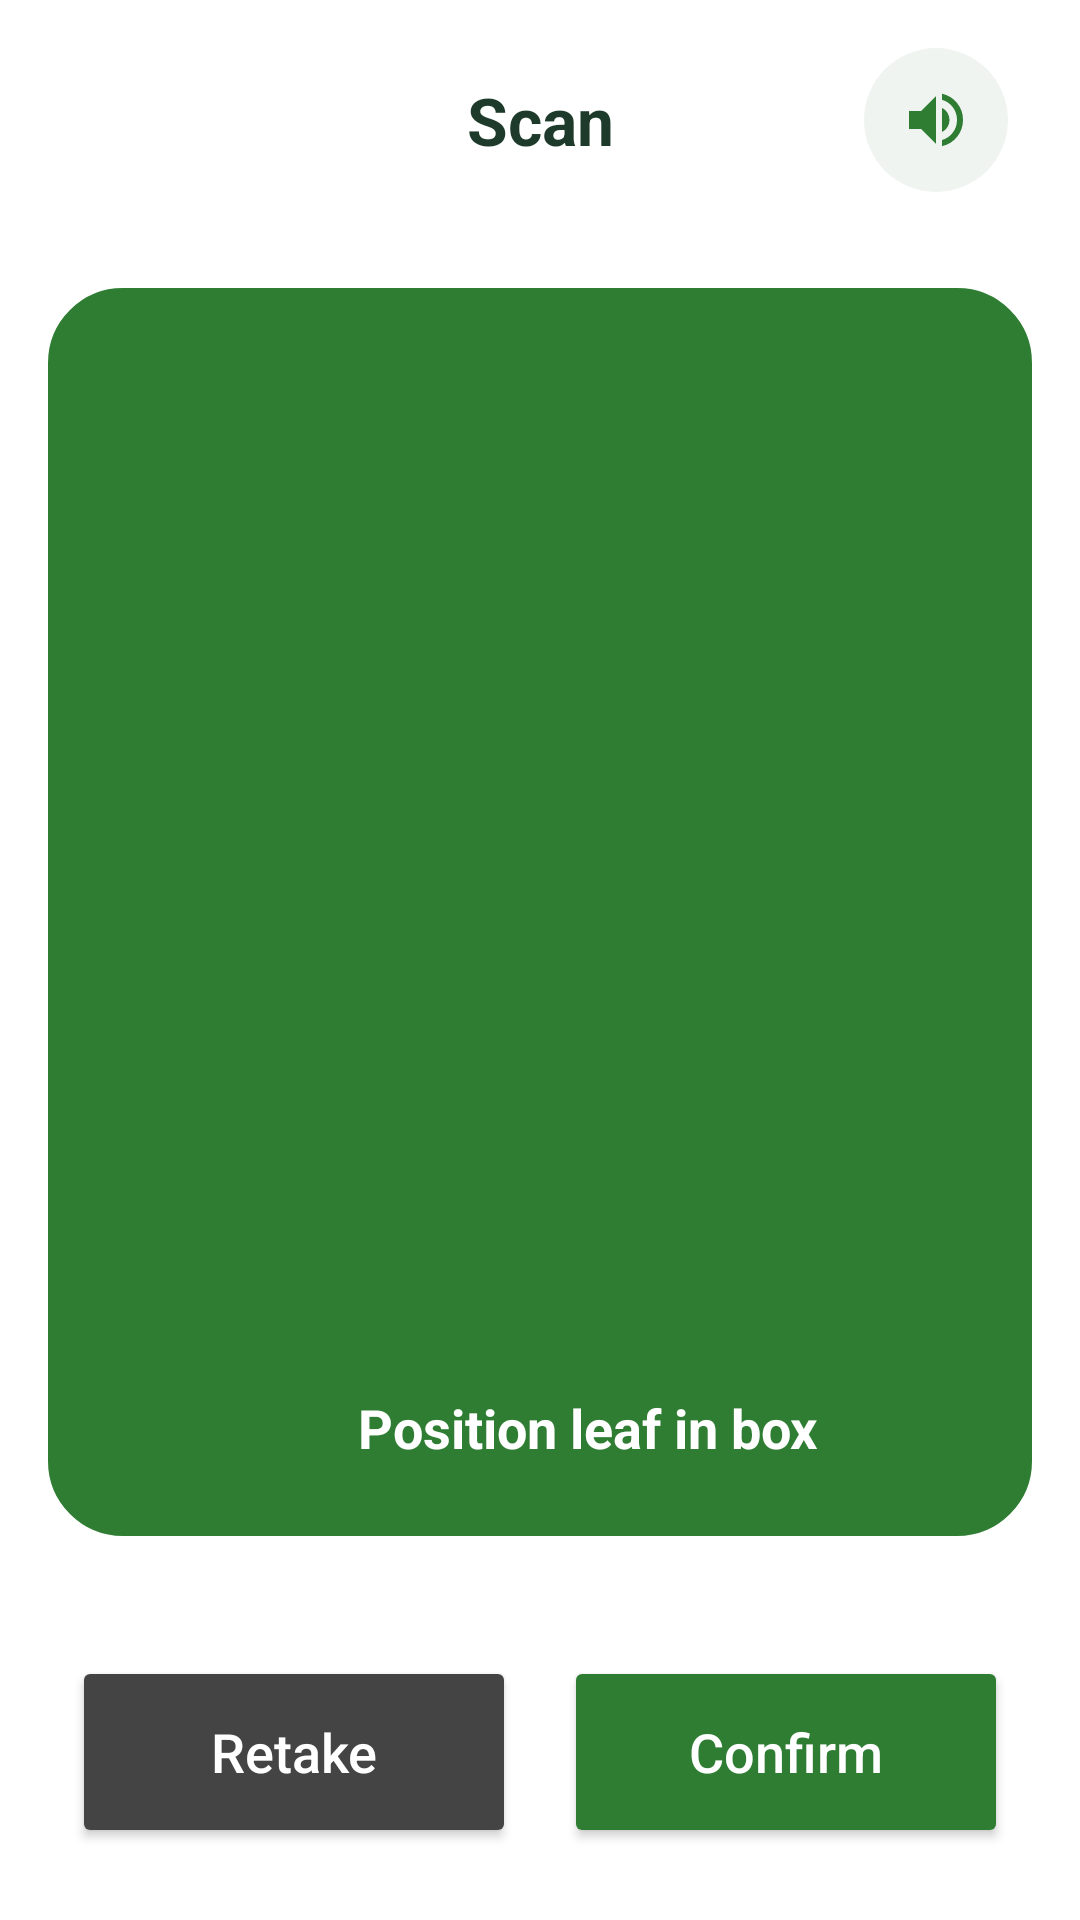

This screen was rendered from an Android layout file. Write that file and the resources it references.
<!-- AndroidManifest.xml: application theme Theme.Sabzazaar -->
<!-- res/layout/activity_scan_preview.xml -->
<?xml version="1.0" encoding="utf-8"?>
<RelativeLayout xmlns:android="http://schemas.android.com/apk/res/android"
    xmlns:app="http://schemas.android.com/apk/res-auto"
    android:layout_width="match_parent"
    android:layout_height="match_parent"
    android:background="@color/white">

    
    <RelativeLayout
        android:id="@+id/rlHeader"
        android:layout_width="match_parent"
        android:layout_height="wrap_content"
        android:paddingStart="24dp"
        android:paddingEnd="24dp"
        android:paddingTop="16dp"
        android:paddingBottom="16dp">

        <ImageButton
            android:id="@+id/btnBack"
            android:layout_width="48dp"
            android:layout_height="48dp"
            android:background="?attr/selectableItemBackgroundBorderless"
            android:contentDescription="@string/back"
            android:src="@drawable/ic_arrow_back"
            app:tint="@color/green" />

        <TextView
            android:layout_width="wrap_content"
            android:layout_height="wrap_content"
            android:layout_centerInParent="true"
            android:layout_toStartOf="@+id/btnListen"
            android:layout_toEndOf="@+id/btnBack"
            android:gravity="center"
            android:text="@string/title_scan"
            android:textColor="@color/text_primary"
            android:textSize="22sp"
            android:textStyle="bold" />

        <ImageButton
            android:id="@+id/btnListen"
            android:layout_width="48dp"
            android:layout_height="48dp"
            android:layout_alignParentEnd="true"
            android:background="@drawable/bg_circle_light"
            android:contentDescription="@string/content_desc_listen"
            android:src="@drawable/ic_volume_up"
            app:tint="@color/green" />
    </RelativeLayout>

    
    <FrameLayout
        android:layout_width="match_parent"
        android:layout_height="match_parent"
        android:layout_above="@+id/llBottomControls"
        android:layout_below="@id/rlHeader"
        android:layout_margin="16dp"
        android:background="@drawable/bg_permission_card"
        android:backgroundTint="@color/green">

        <ImageView
            android:id="@+id/ivPreview"
            android:layout_width="match_parent"
            android:layout_height="match_parent"
            android:scaleType="centerCrop"
            android:src="@drawable/ic_leaf" />

        <LinearLayout
            android:layout_width="wrap_content"
            android:layout_height="wrap_content"
            android:layout_gravity="center_horizontal|bottom"
            android:layout_marginBottom="24dp"
            android:gravity="center_vertical"
            android:orientation="horizontal">

            <ImageView
                android:layout_width="24dp"
                android:layout_height="24dp"
                android:src="@drawable/ic_eye"
                app:tint="@color/white" />

            <TextView
                android:layout_width="wrap_content"
                android:layout_height="wrap_content"
                android:layout_marginStart="8dp"
                android:text="@string/position_leaf_hint"
                android:textColor="@color/white"
                android:textSize="18sp"
                android:textStyle="bold" />
        </LinearLayout>

        <View
            android:id="@+id/scanningLine"
            android:layout_width="match_parent"
            android:layout_height="4dp"
            android:background="@color/green"
            android:visibility="gone" />

    </FrameLayout>

    
    <LinearLayout
        android:id="@+id/llBottomControls"
        android:layout_width="match_parent"
        android:layout_height="wrap_content"
        android:layout_alignParentBottom="true"
        android:orientation="horizontal"
        android:padding="24dp"
        android:weightSum="2">

        <Button
            android:id="@+id/btnRetake"
            android:layout_width="0dp"
            android:layout_height="64dp"
            android:layout_weight="1"
            android:layout_marginEnd="8dp"
            android:backgroundTint="#444444"
            android:text="@string/retake"
            android:textAllCaps="false"
            android:textColor="@color/white"
            android:textSize="18sp"
            app:cornerRadius="32dp" />

        <Button
            android:id="@+id/btnConfirm"
            android:layout_width="0dp"
            android:layout_height="64dp"
            android:layout_weight="1"
            android:layout_marginStart="8dp"
            android:backgroundTint="@color/green"
            android:text="@string/confirm"
            android:textAllCaps="false"
            android:textColor="@color/white"
            android:textSize="18sp"
            app:cornerRadius="32dp" />
    </LinearLayout>

</RelativeLayout>
<!-- resources referenced by this layout -->
<resources>
  <color name="green">#2e7d32</color>
  <color name="text_primary">#1e3a2a</color>
  <color name="white">#FFFFFFFF</color>
  <!-- drawable bg_circle_light (drawable) -->
  <?xml version="1.0" encoding="utf-8"?>
  <shape xmlns:android="http://schemas.android.com/apk/res/android">
      <solid android:color="#f0f4f0"/>
      <corners android:radius="50dp"/>
  </shape>
  <!-- drawable bg_permission_card (drawable) -->
  <?xml version="1.0" encoding="utf-8"?>
  <shape xmlns:android="http://schemas.android.com/apk/res/android">
      <solid android:color="#f5f9f5"/>
      <corners android:radius="24dp"/>
      <stroke
          android:width="2dp"
          android:color="#c8e0c8"/>
  </shape>
  <!-- drawable ic_volume_up (drawable) -->
  <vector xmlns:android="http://schemas.android.com/apk/res/android"
      android:width="24dp"
      android:height="24dp"
      android:viewportWidth="960"
      android:viewportHeight="960">
    <path
        android:pathData="M560,829v-82q90,-26 145,-100t55,-168q0,-94 -55,-168T560,211v-82q124,28 202,125.5T840,479q0,127 -78,224.5T560,829ZM120,600v-240h160l200,-200v640L280,600L120,600ZM560,640v-322q47,22 73.5,66t26.5,96q0,51 -26.5,94.5T560,640Z"
        android:fillColor="#000000"/>
  </vector>
  <string name="back">Back</string>
  <string name="confirm">Confirm</string>
  <string name="content_desc_listen">Listen</string>
  <string name="position_leaf_hint">Position leaf in box</string>
  <string name="retake">Retake</string>
  <string name="title_scan">Scan</string>
  <style name="Theme.Sabzazaar" parent="Base.Theme.Sabzazaar" />
  <style name="Base.Theme.Sabzazaar" parent="Theme.Material3.DayNight.NoActionBar">
          
          <item name="colorPrimary">@color/green</item>
          <item name="colorOnPrimary">@color/white</item>
          <item name="colorPrimaryContainer">@color/light_green</item>
          <item name="colorOnPrimaryContainer">@color/green</item>
          
          <item name="colorSecondary">@color/green</item>
          <item name="colorOnSecondary">@color/white</item>
          <item name="colorSecondaryContainer">@color/brand_light_green</item>
          <item name="colorOnSecondaryContainer">@color/green</item>
          
          <item name="colorAccent">@color/green</item>
  
          
          <item name="android:colorControlActivated">@color/green</item>
          <item name="android:textCursorDrawable">@drawable/green_cursor</item>
          
          <item name="android:statusBarColor">@color/bg_light</item>
          <item name="android:windowLightStatusBar">true</item>
          
          
          <item name="android:editTextColor">@color/black</item>
      </style>
  <color name="light_green">#e8f0e8</color>
  <color name="brand_light_green">#A5D6A7</color>
  <!-- drawable green_cursor (drawable) -->
  <?xml version="1.0" encoding="utf-8"?>
  <shape xmlns:android="http://schemas.android.com/apk/res/android"
      android:shape="rectangle">
      <size android:width="2dp" />
      <solid android:color="#2e7d32" />
  </shape>
  <color name="bg_light">#f5f9f5</color>
  <color name="black">#FF000000</color>
</resources>
